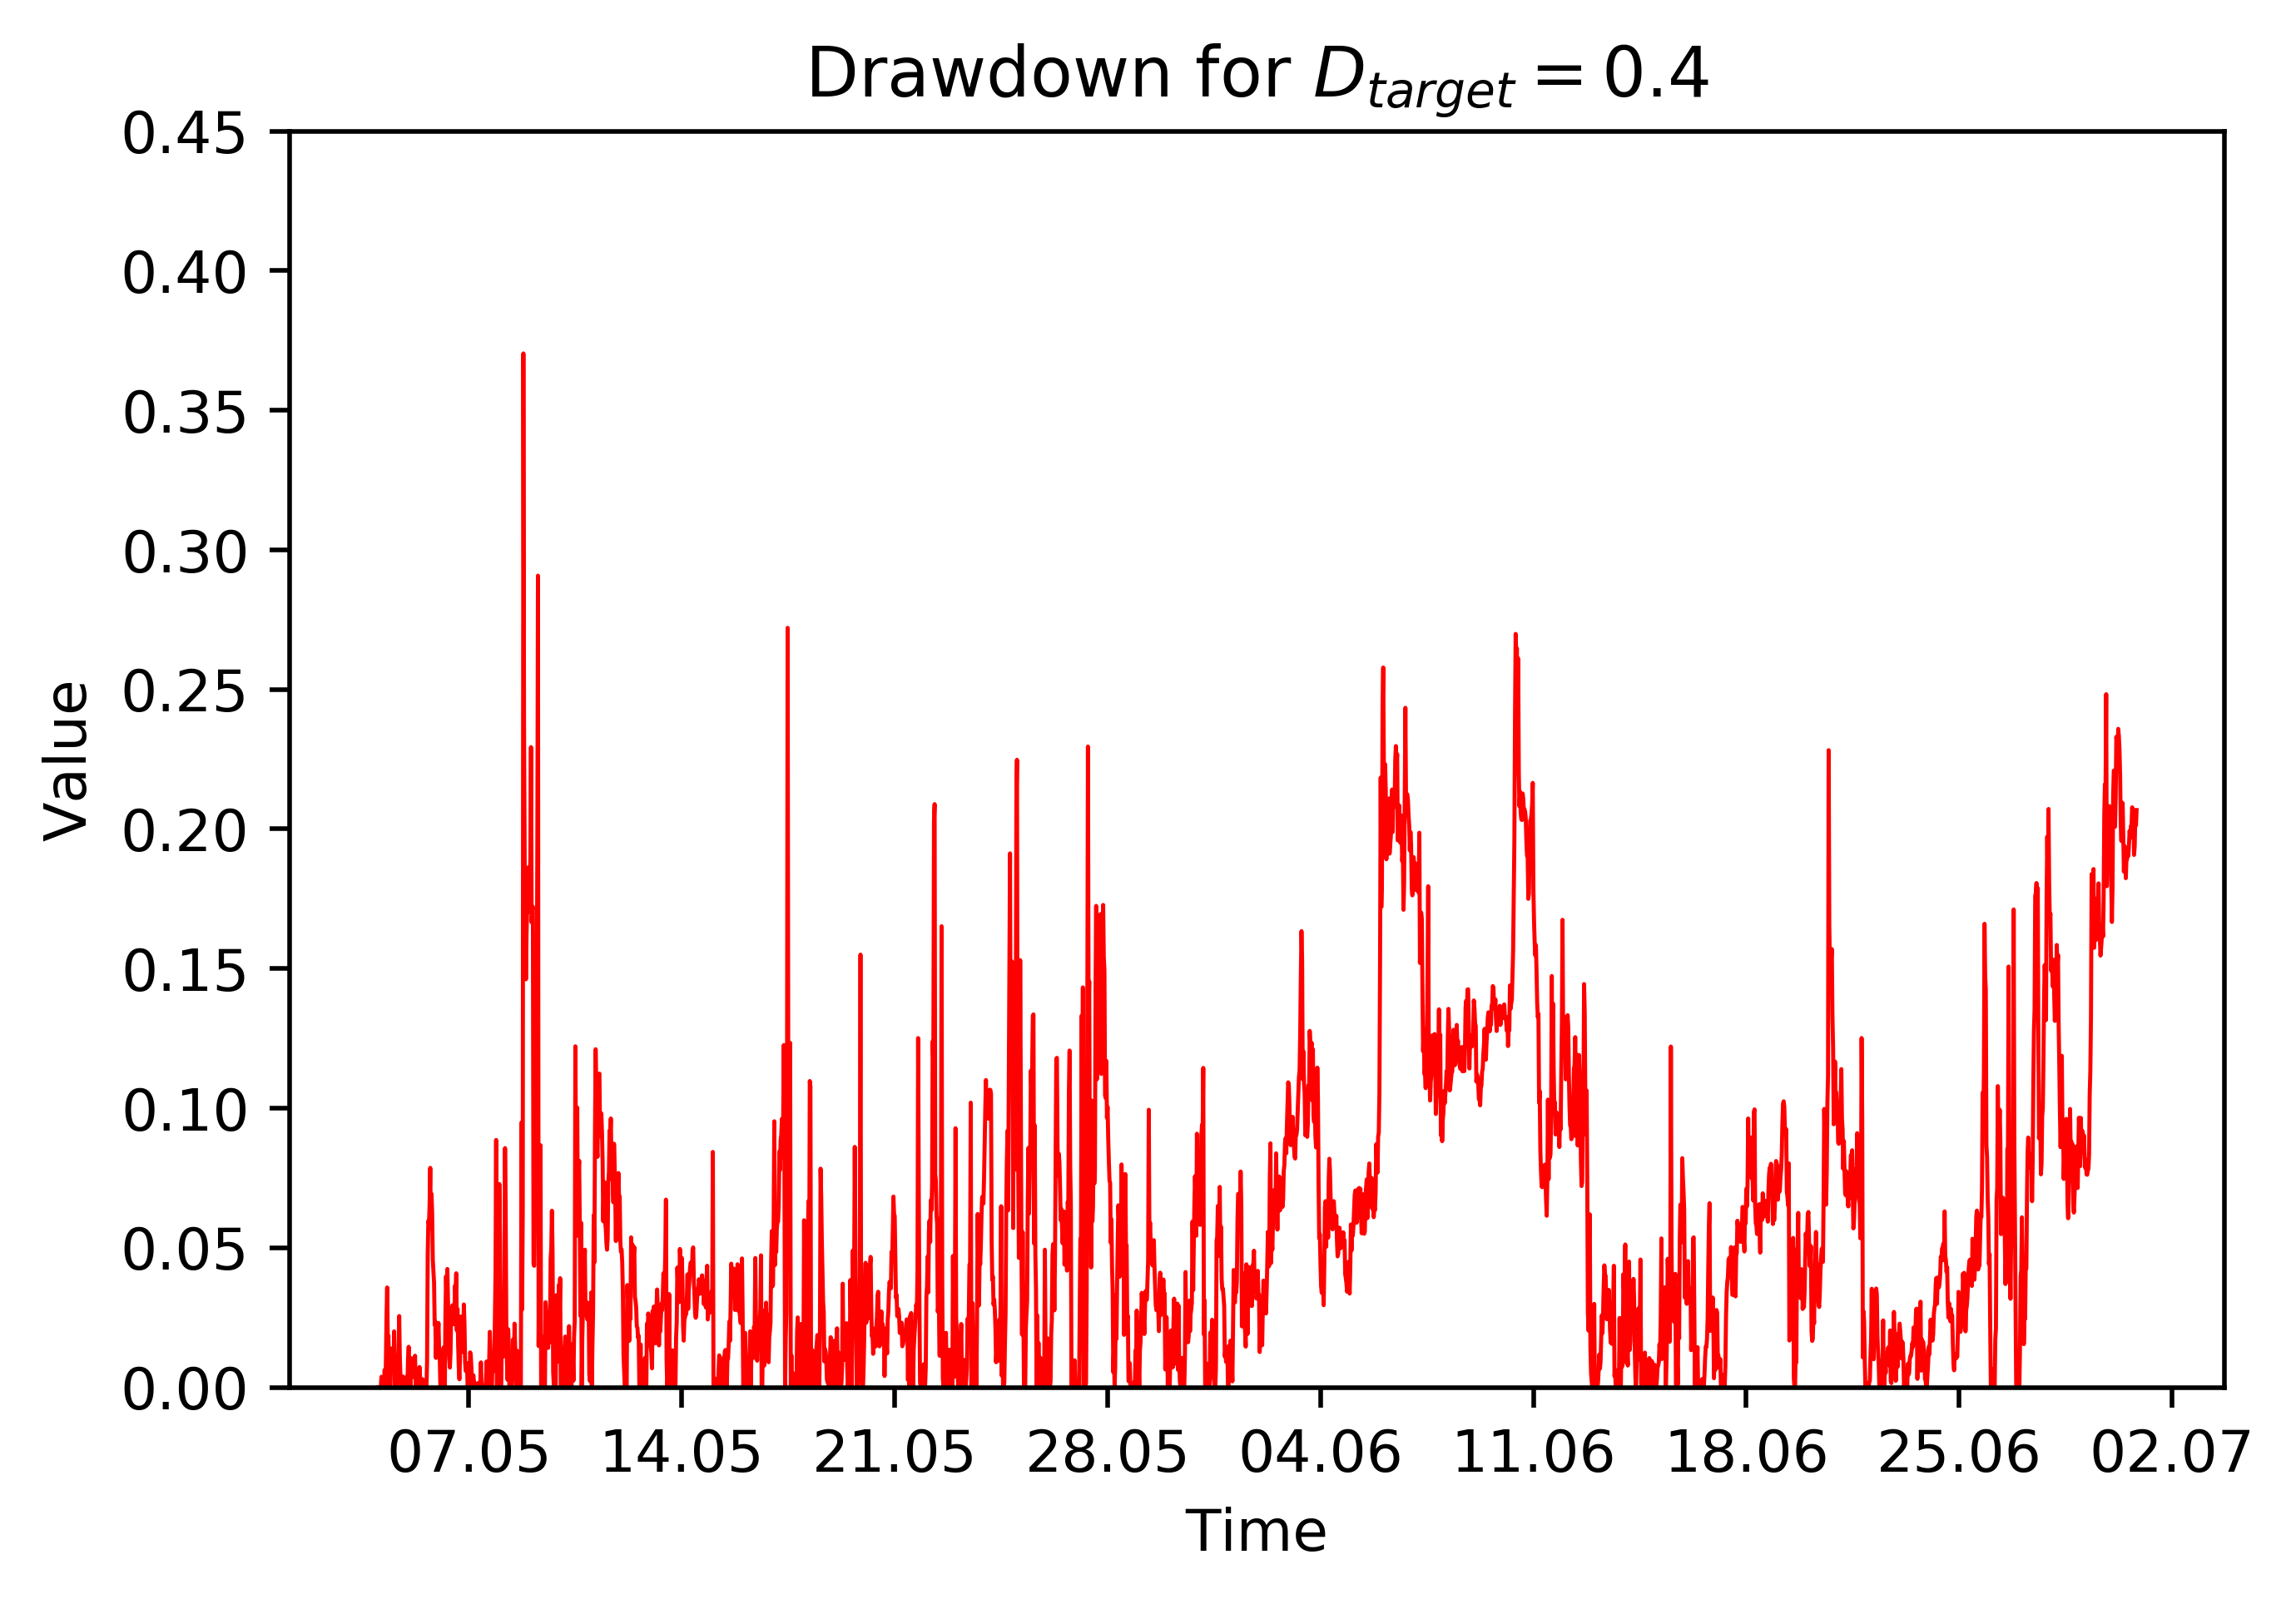

Data behind this chart, as committed beside it:
date; 40Drawdown
04/05/2017; 0
04/05/2017; 0
04/05/2017; 0
04/05/2017; 0
04/05/2017; 0
04/05/2017; 0
04/05/2017; 0.003794
04/05/2017; 0
04/05/2017; 0
04/05/2017; 0.0008339
04/05/2017; 0
04/05/2017; 0.006305
04/05/2017; 0
04/05/2017; 0.009036
04/05/2017; 0.02565
04/05/2017; 0.03578
04/05/2017; 0.01676
04/05/2017; 0.01849
04/05/2017; 5.31697E-05
04/05/2017; 0
04/05/2017; 0
04/05/2017; 0.01392
04/05/2017; 0.006789
04/05/2017; 0.01019
04/05/2017; 0.007427
04/05/2017; 0.006655
04/05/2017; 0.02008
04/05/2017; 0.0009235
04/05/2017; 0.004071
04/05/2017; 0.009676
04/05/2017; 0
04/05/2017; 0.0068
04/05/2017; 0.007502
04/05/2017; 0.01285
04/05/2017; 0.02557
04/05/2017; 0.01062
04/05/2017; 0.003647
04/05/2017; 0
04/05/2017; 0
04/05/2017; 0
04/05/2017; 0.003884
04/05/2017; 0.001907
04/05/2017; 0
04/05/2017; 0
04/05/2017; 0
04/05/2017; 0
04/05/2017; 0.003878
04/05/2017; 0
05/05/2017; 0.01075
05/05/2017; 0.01454
05/05/2017; 0.006797
05/05/2017; 0.002205
05/05/2017; 0
05/05/2017; 0.01046
05/05/2017; 0.007645
05/05/2017; 0.004824
05/05/2017; 0.008517
05/05/2017; 0.003708
05/05/2017; 0.007074
05/05/2017; 0.01134
... 2,717 more rows
